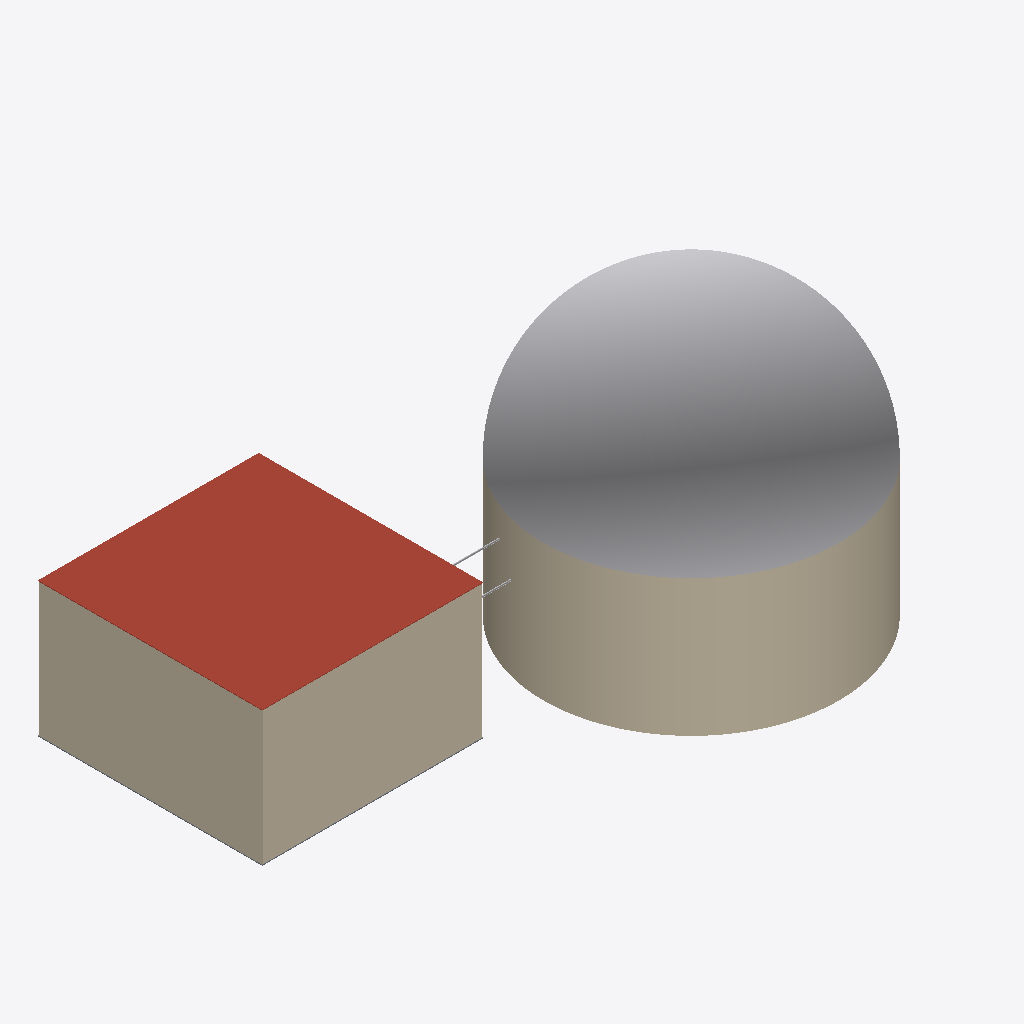
Isometric view of an IFC building model (IFC-SPF (STEP), schema IFC4, length unit metre), seen from the south-west, elements coloured by IFC class: 3 other elements (light grey), 3 walls (beige), 1 roof (red-brown), 1 slab (grey).
Extent 167.3 m × 107.1 m × 82.4 m (x, y, z). Elements (132): 41 IfcPipeSegment, 33 IfcPipeFitting, 30 IfcBeam, 10 IfcColumn, 5 IfcWall, 3 IfcPump, 3 IfcSlab, 3 IfcValve, 1 IfcBuildingElementProxy, 1 IfcElectricGenerator, 1 IfcHeatExchanger, 1 IfcTank.

HEADER;
FILE_DESCRIPTION(('ViewDefinition[ReferenceView_V1.2]'),'2;1');
FILE_NAME('43dbd49d-f601-49d8-a1f3-47cc5d241218.ifc','2026-04-09T23:13:48+00:00',('Leeable Partee'),('Architects Without Ballpens'),'IfcOpenShell 0.8.4.post1','IfcOpenShell - IfcOpenShell - 0.8.4.post1','none');
FILE_SCHEMA(('IFC4'));
ENDSEC;
DATA;
#9=IFCPROJECT('17CFFgGP97bAHnpENmgNKC',#8,'My Project',$,$,$,$,(#14),#34);
#36=IFCSITE('2RpQPu9DH5TeLaLH8D05OB',#35,'Site-01',$,$,#37,$,$,$,$,$,$,$,$);
#51=IFCBUILDING('0$_V0PGJLChPl7Kb485$qw',#50,'Building',$,'RECTANGULAR_HALL',#52,$,$,$,$,$,$);
#378=IFCBUILDING('1jYK4xE69FyAumXTbfSfKT',#377,'Building 2',$,'REACTOR_CONTAINMENT',#379,$,$,$,$,$,$);
#1653=IFCBUILDINGELEMENTPROXY('1am0LYuV92ogx649_hmyJ$',#1652,'Containment Dome','Hemispherical reinforced concrete dome roof structure','CONTAINMENT_DOME',#1676,#1675,$,.USERDEFINED.);
#1635=IFCWALL('2Ghjx_xp5C398NG1FTU5QY',#1634,'Containment Shell Wall','Cylindrical reinforced concrete containment structure wall','CONTAINMENT_SHELL',#1647,#1646,$,.USERDEFINED.);
#1614=IFCSLAB('0O8IFU1xbB$gZMJX5e_aFl',#1613,$,$,$,#1615,#1633,$,.ROOF.);
#1559=IFCWALL('1kJOfcZ6b04BWXTZHjUJZ9',#1558,$,$,$,#1560,#1581,$,.NOTDEFINED.);
#1485=IFCWALL('2zaAOlv5rEjvlPGrdGjey9',#1484,$,$,$,#1486,#1509,$,.NOTDEFINED.);
#1588=IFCSLAB('0Q8cQ0my1BBe4j2JVcdlbw',#1587,$,$,$,#1589,#1609,$,.BASESLAB.);
#3501=IFCPIPESEGMENT('278GuX_mj6q8u7FnqWy7vC',#3500,'Pipe #[2] of Pipe Run from SG-MS to None',$,$,#3502,#3517,$,.NOTDEFINED.);
#2483=IFCPIPESEGMENT('0FUHjsoyv2mwjIh8cnFBDI',#2482,'Pipe #[3] of Pipe Run from None to SG-FW-OUT',$,$,#2484,#2499,$,.NOTDEFINED.);
ENDSEC;
